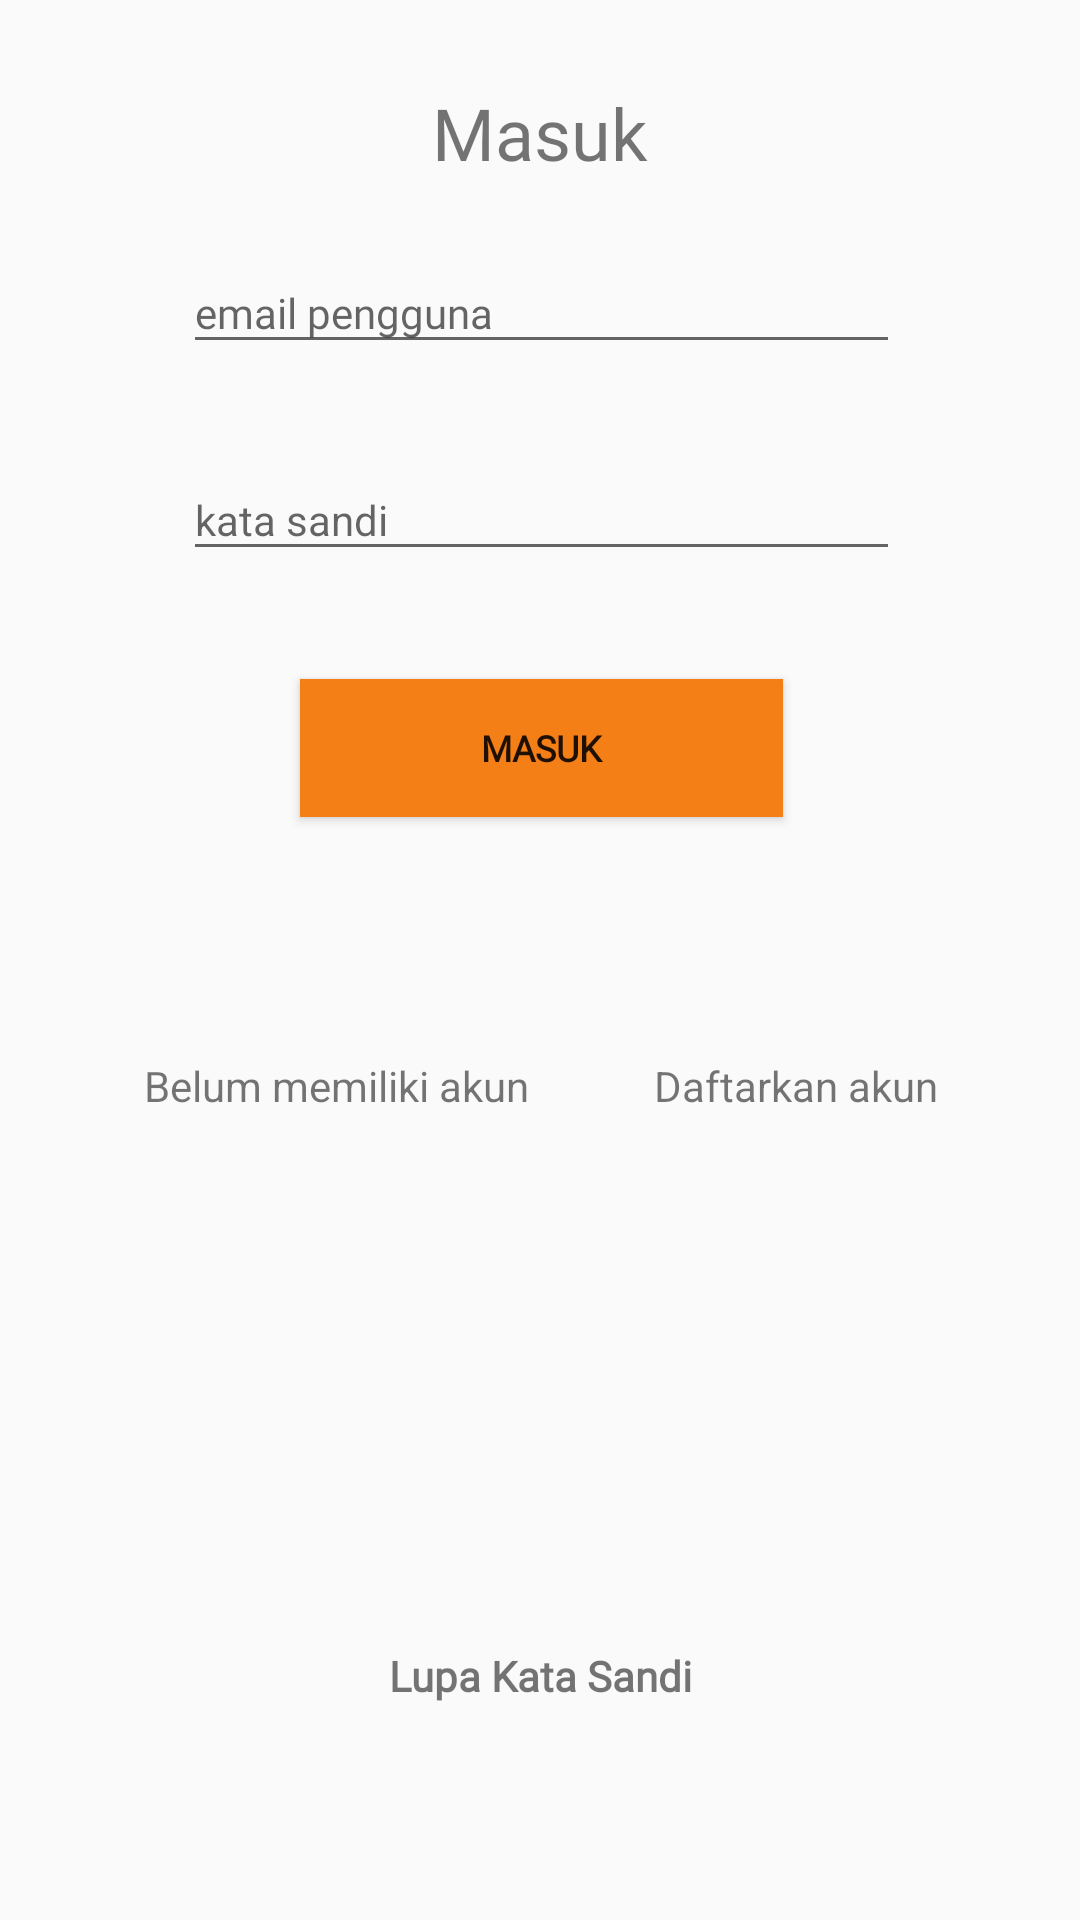

This screen was rendered from an Android layout file. Write that file and the resources it references.
<!-- AndroidManifest.xml: application theme AppTheme -->
<!-- res/layout/activity_login.xml -->
<?xml version="1.0" encoding="utf-8"?>
<android.support.constraint.ConstraintLayout xmlns:android="http://schemas.android.com/apk/res/android"
    xmlns:app="http://schemas.android.com/apk/res-auto"
    xmlns:tools="http://schemas.android.com/tools"
    android:layout_width="match_parent"
    android:layout_height="match_parent"
    tools:context=".loginapp.LoginActivity">

    <TextView
        android:id="@+id/tv_masuk"
        android:layout_width="wrap_content"
        android:layout_height="0dp"
        android:layout_marginTop="28dp"
        android:fontFamily="@font/roboto"
        android:text="@string/login_akun"
        android:textSize="24sp"
        app:layout_constraintEnd_toEndOf="parent"
        app:layout_constraintStart_toStartOf="parent"
        app:layout_constraintTop_toTopOf="parent" />

    <EditText
        android:id="@+id/et_emailmasuk"
        android:layout_width="239dp"
        android:layout_height="37dp"
        android:layout_marginTop="24dp"
        android:ems="10"
        android:fontFamily="@font/roboto"
        android:hint="@string/login_email"
        android:inputType="textEmailAddress"
        android:textSize="14sp"
        app:layout_constraintEnd_toEndOf="parent"
        app:layout_constraintHorizontal_bias="0.504"
        app:layout_constraintStart_toStartOf="parent"
        app:layout_constraintTop_toBottomOf="@+id/tv_masuk" />

    <EditText
        android:id="@+id/et_katasandi_masuk"
        android:layout_width="239dp"
        android:layout_height="37dp"
        android:layout_marginTop="32dp"
        android:ems="10"
        android:hint="@string/login_password"
        android:inputType="textPassword"
        android:textSize="14sp"
        app:layout_constraintEnd_toEndOf="parent"
        app:layout_constraintHorizontal_bias="0.503"
        app:layout_constraintStart_toStartOf="parent"
        app:layout_constraintTop_toBottomOf="@+id/et_emailmasuk" />

    <Button
        android:id="@+id/btn_masuk"
        android:layout_width="161dp"
        android:layout_height="46dp"
        android:layout_marginTop="36dp"
        android:background="@color/WarnaTombol"
        android:fontFamily="@font/roboto"
        android:text="@string/login_tombol"
        android:textSize="12sp"
        android:textStyle="bold"
        app:layout_constraintEnd_toEndOf="parent"
        app:layout_constraintHorizontal_bias="0.502"
        app:layout_constraintStart_toStartOf="parent"
        app:layout_constraintTop_toBottomOf="@+id/et_katasandi_masuk" />

    <TextView
        android:id="@+id/textView"
        android:layout_width="wrap_content"
        android:layout_height="wrap_content"
        android:layout_marginStart="48dp"
        android:layout_marginTop="80dp"
        android:text="@string/login_tanyaaku"
        app:layout_constraintStart_toStartOf="parent"
        app:layout_constraintTop_toBottomOf="@+id/btn_masuk" />

    <TextView
        android:id="@+id/tv_daftar"
        android:layout_width="wrap_content"
        android:layout_height="21dp"
        android:layout_marginEnd="8dp"
        android:layout_marginStart="8dp"
        android:layout_marginTop="80dp"
        android:onClick="ClickDaftarpg"
        android:text="@string/login_daftar"
        app:layout_constraintEnd_toEndOf="parent"
        app:layout_constraintHorizontal_bias="0.459"
        app:layout_constraintStart_toEndOf="@+id/textView"
        app:layout_constraintTop_toBottomOf="@+id/btn_masuk" />

    <TextView
        android:id="@+id/tv_lupakatasandi"
        android:layout_width="0dp"
        android:layout_height="wrap_content"
        android:layout_marginBottom="72dp"
        android:layout_marginEnd="8dp"
        android:layout_marginStart="8dp"
        android:fontFamily="@font/roboto"
        android:text="@string/login_lupakatasandi"
        android:onClick="ClickResetPg"
        android:textAlignment="center"
        android:textStyle="bold"
        app:layout_constraintBottom_toBottomOf="parent"
        app:layout_constraintEnd_toEndOf="parent"
        app:layout_constraintHorizontal_bias="0.501"
        app:layout_constraintStart_toStartOf="parent" />


</android.support.constraint.ConstraintLayout>
<!-- resources referenced by this layout -->
<resources>
  <color name="WarnaTombol">#F57F17</color>
  <string name="login_akun">Masuk</string>
  <string name="login_daftar">Daftarkan akun</string>
  <string name="login_email">email pengguna</string>
  <string name="login_lupakatasandi">Lupa Kata Sandi</string>
  <string name="login_password">kata sandi</string>
  <string name="login_tanyaaku">Belum memiliki akun</string>
  <string name="login_tombol">Masuk</string>
  <style name="AppTheme" parent="Theme.AppCompat.Light.DarkActionBar">
          
          <item name="colorPrimary">@color/colorPrimary</item>
          <item name="colorPrimaryDark">@color/colorPrimaryDark</item>
          <item name="colorAccent">@color/colorAccent</item>
      </style>
  <color name="colorPrimary">#3F51B5</color>
  <color name="colorPrimaryDark">#303F9F</color>
  <color name="colorAccent">#FF4081</color>
</resources>
